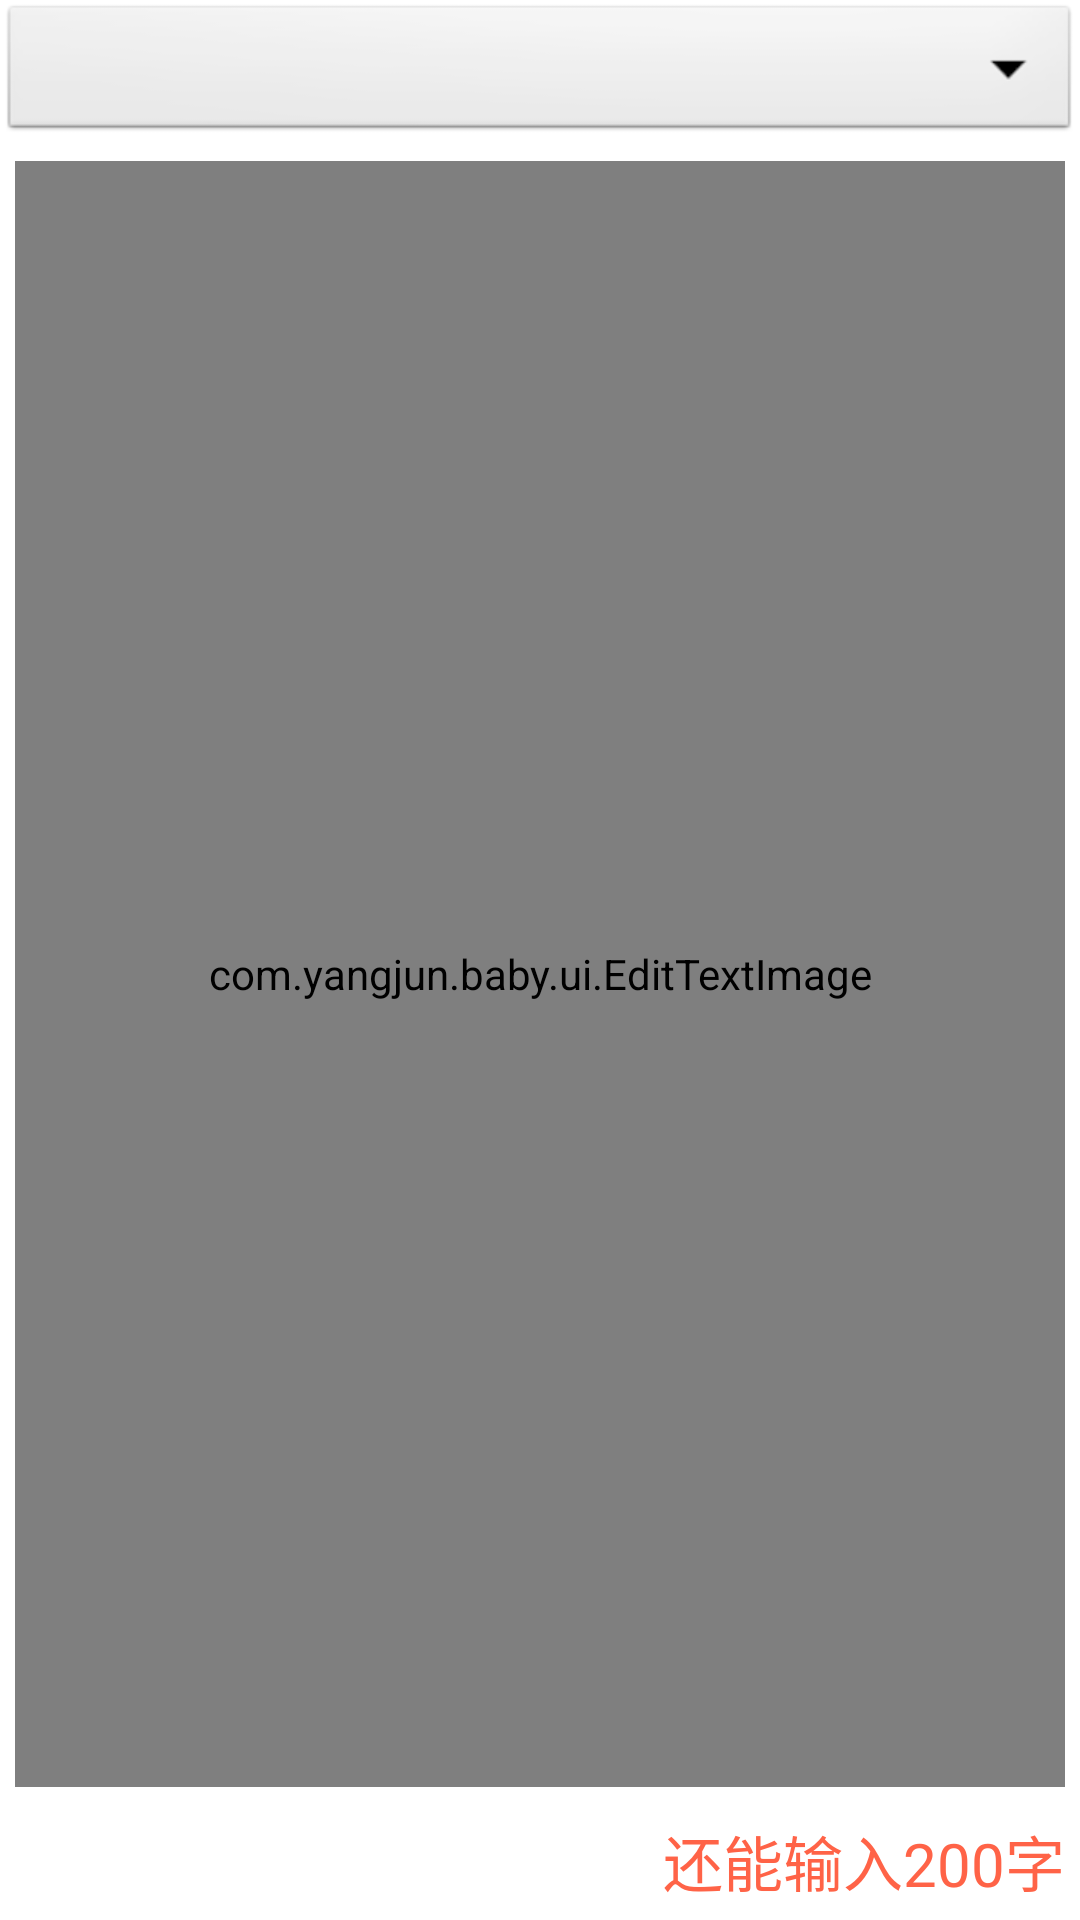

Produce the Android XML layout that renders to this screen, including the resource entries it uses.
<!-- AndroidManifest.xml: application theme AppTheme -->
<!-- res/layout/mood_new.xml -->
<?xml version="1.0" encoding="utf-8"?>
<LinearLayout xmlns:android="http://schemas.android.com/apk/res/android"
    android:layout_width="match_parent"
    android:layout_height="match_parent"
    android:orientation="vertical" >

    <Spinner
        android:id="@+id/mood_new_spinner"
        android:layout_width="match_parent"
        android:layout_height="wrap_content" />

    <com.yangjun.baby.ui.EditTextImage
        android:id="@+id/mood_new_content"
        android:layout_width="match_parent"
        android:layout_height="wrap_content"
        android:layout_margin="5dp"
        android:layout_weight="0.68"
        android:background="@drawable/shape_bg"
        android:ems="10"
        android:gravity="top"
        android:hint="@string/post_new_contenthint"
        android:inputType="textMultiLine"
        android:padding="2dp" />

    <TextView
        android:id="@+id/mood_new_tips"
        android:layout_width="match_parent"
        android:layout_height="wrap_content"
        android:gravity="right"
        android:padding="5dp"
        android:text="还能输入200字"
        android:textColor="@color/tomato"
        android:textSize="20sp" />

</LinearLayout>
<!-- resources referenced by this layout -->
<resources>
  <color name="tomato">#FF6347</color>
  <string name="post_new_contenthint">请输入内容</string>
  <style name="AppTheme" parent="AppBaseTheme">
          
      </style>
  <style name="AppBaseTheme" parent="android:Theme.Light">
          
      </style>
</resources>
